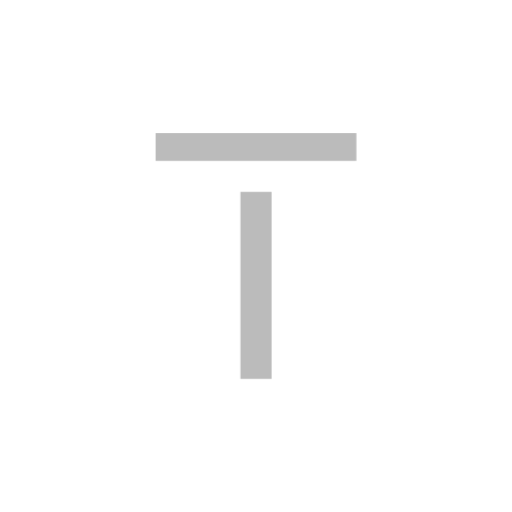
t = 0.00 s
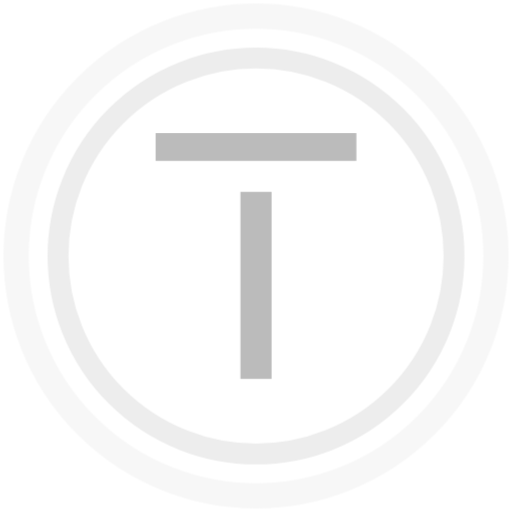
t = 1.50 s
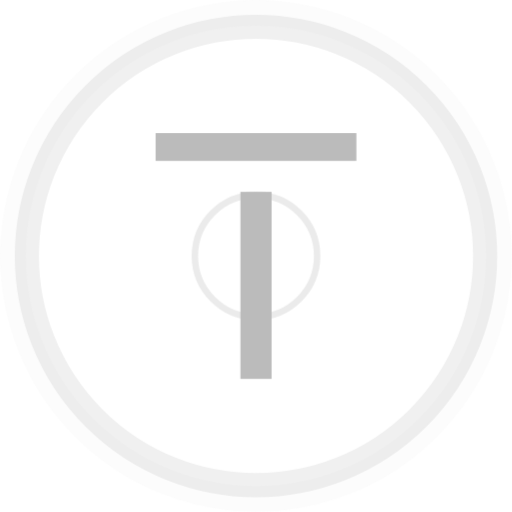
t = 1.86 s
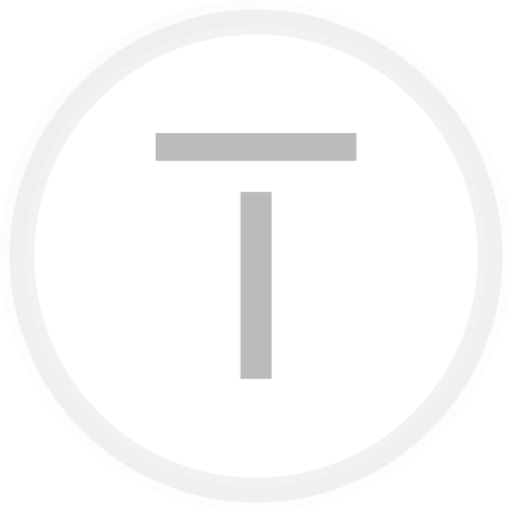
t = 2.74 s
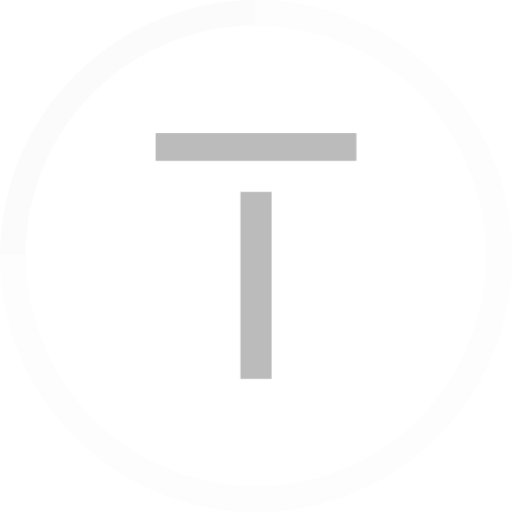
t = 3.50 s
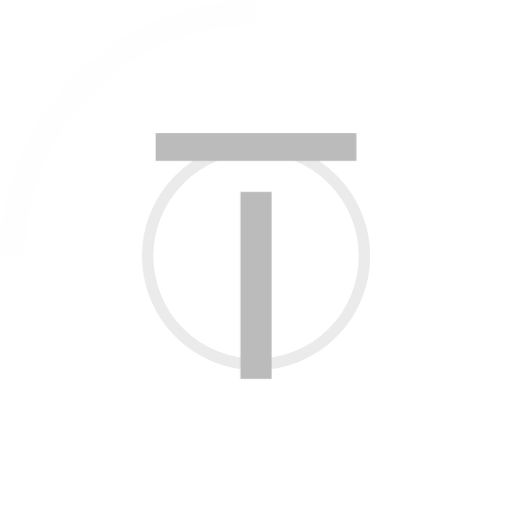
t = 4.50 s

The animated SVG that drew these frames (rendered in a browser with its animation timeline set to each time). Animation: 1 CSS @keyframes rule; one cycle of 5.50 s, repeats indefinitely.

<?xml version="1.0" encoding="UTF-8" standalone="no"?>
<svg xmlns:dc="http://purl.org/dc/elements/1.1/"
  xmlns:cc="http://creativecommons.org/ns#"
  xmlns:rdf="http://www.w3.org/1999/02/22-rdf-syntax-ns#"
  xmlns:svg="http://www.w3.org/2000/svg"
  xmlns="http://www.w3.org/2000/svg" id="svg17" xml:space="preserve" viewBox="0 0 200 200" y="0px" x="0px" version="1.1">
  <metadata id="metadata23">
    <rdf:RDF>
      <cc:Work rdf:about="">
        <dc:format>image/svg+xml</dc:format>
        <dc:type rdf:resource="http://purl.org/dc/dcmitype/StillImage" />
      </cc:Work>
    </rdf:RDF>
  </metadata>
  <defs id="defs21" />
  <style id="style2">
#c1 {
	transform: scale(0);
	opacity: 0;
	transform-origin: 50% 50%;
	animation: pulse 4s cubic-bezier(.5,.5,0,1) infinite;	
}

#c2 {
	transform: scale(0);
	opacity: 0;
	transform-origin: 50% 50%;
	animation: pulse 4s 0.75s cubic-bezier(.5,.5,0,1) infinite;
}

#c3 {
	transform: scale(0);
	opacity: 0;
	transform-origin: 50% 50%;
	animation: pulse 4s 1.5s cubic-bezier(.5,.5,0,1) infinite;
}

@keyframes pulse {
	
	12% {
		opacity: 0.3;
	}
	
	50% {
		transform: scale(1);
	}
	
	100% {
		transform: scale(1);
	}
	
}
  </style>
  <circle fill="none" stroke-width="10" stroke="#bbbbbb" r="95" cy="100" cx="100" id="c1" />
  <circle fill="none" stroke-width="10" stroke="#bbbbbb" r="95" cy="100" cx="100" id="c2" />
  <circle fill="none" stroke-width="10" stroke="#bbbbbb" r="95" cy="100" cx="100" id="c3" />
  <g transform="matrix(0.8,0,0,0.8,20,20)" id="fade">
    <defs id="defs33085" />
    <linearGradient spreadMethod="pad" y2="0.30000001" x2="-0.1" y1="1.2" x1="0.30000001" id="3d_gradient2-logo-02bb02bb-8615-4831-8479-95a696b8a537">
      <stop id="stop33062" stop-opacity="1" stop-color="#ffffff" offset="0%" />
      <stop id="stop33064" stop-opacity="1" stop-color="#bbbbbb" offset="100%" />
    </linearGradient>
    <linearGradient gradientTransform="rotate(-30)" spreadMethod="pad" y2="0.30000001" x2="-0.1" y1="1.2" x1="0.30000001" id="3d_gradient3-logo-02bb02bb-8615-4831-8479-95a696b8a537">
      <stop id="stop33067" stop-opacity="1" stop-color="#ffffff" offset="0%" />
      <stop id="stop33069" stop-opacity="1" stop-color="#eeeeee" offset="50%" />
      <stop id="stop33071" stop-opacity="1" stop-color="#bbbbbb" offset="100%" />
    </linearGradient>
    <path stroke-miterlimit="2" d="M 92.394381,160 H 107.60565 V 68.732396 H 92.394381 Z M 50.985931,40.000002 V 53.521129 H 149.0141 V 40.000002 Z" style="font-style:normal;font-weight:500;font-size:72px;line-height:1;font-family:'Raleway Medium Alt1';font-variant-ligatures:none;text-align:center;text-anchor:middle;fill:#bbbbbb;stroke:#bbbbbb;stroke-width:0;stroke-linejoin:miter;stroke-miterlimit:2" id="path33090" />
  </g>
</svg>